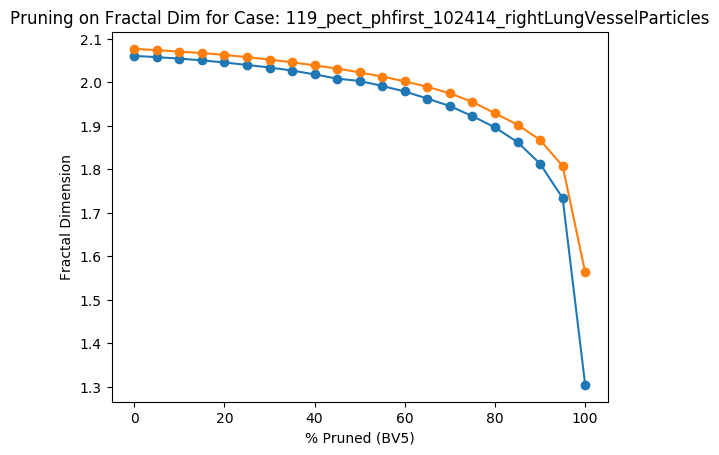

The data file committed next to this chart (first rows):
Percent Threshold (BV5), Fractal Dimension
0, 2.077
5, 2.074
10, 2.071
15, 2.068
20, 2.063
25, 2.058
30, 2.053
35, 2.046
40, 2.039
45, 2.032
50, 2.023
55, 2.013
60, 2.003
65, 1.99
70, 1.975
75, 1.955
80, 1.929
85, 1.903
90, 1.868
95, 1.808
100, 1.564
